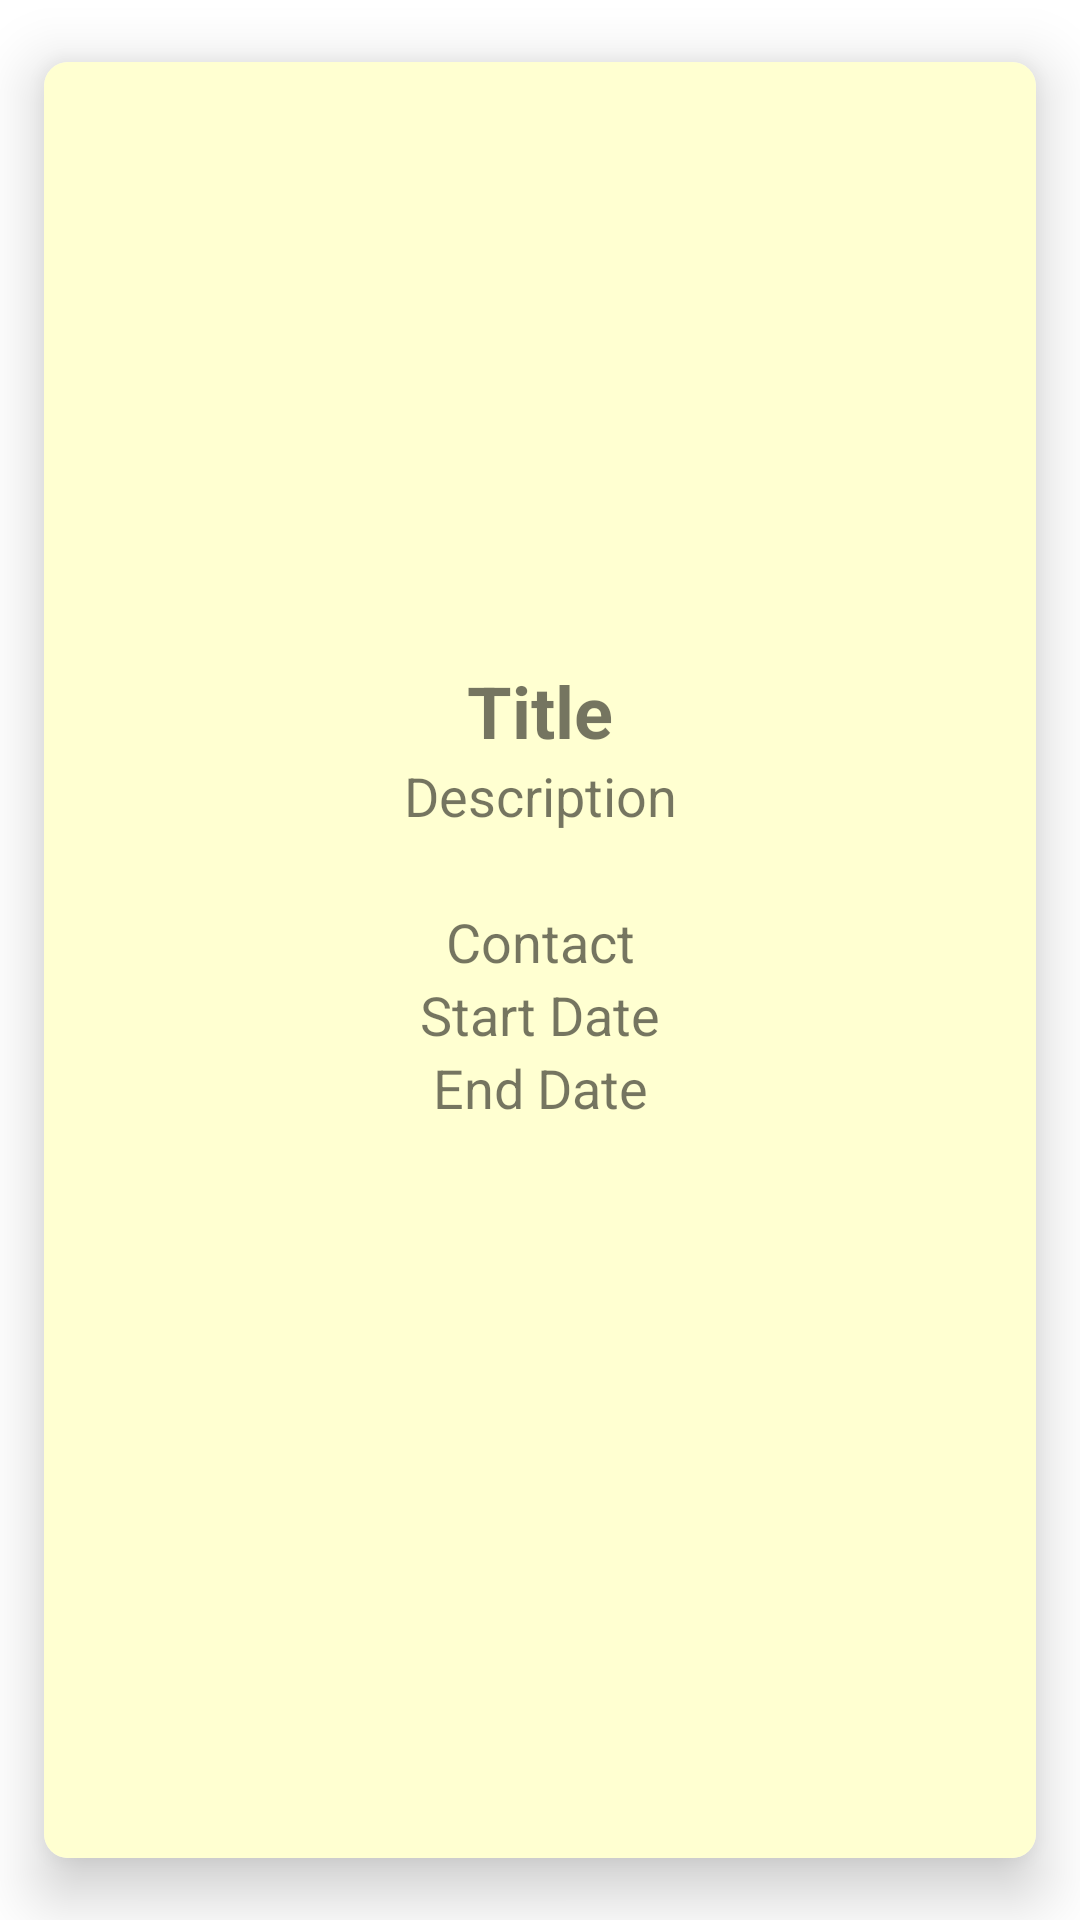

Produce the Android XML layout that renders to this screen, including the resource entries it uses.
<!-- AndroidManifest.xml: application theme Theme.CharityMate -->
<!-- res/layout/hunger_item.xml -->
<?xml version="1.0" encoding="utf-8"?>
<androidx.cardview.widget.CardView xmlns:android="http://schemas.android.com/apk/res/android"
    xmlns:app="http://schemas.android.com/apk/res-auto"
    android:id="@+id/itemCardView"
    android:layout_width="match_parent"
    android:layout_height="400dp"
    app:cardCornerRadius="8dp"
    app:cardElevation="12dp"
    app:cardUseCompatPadding="true">

    <LinearLayout
        android:layout_width="match_parent"
        android:layout_height="match_parent"
        android:background="#FFFFD1"
        android:orientation="vertical">

        <ImageView
            android:id="@+id/itemImageView"
            android:layout_width="200dp"
            android:layout_height="200dp"
            android:scaleType="centerCrop"
            android:layout_gravity="center"
            android:padding="16dp"
            android:src="@drawable/baseline_image_24" />

        <TextView
            android:id="@+id/itemTitleTextView"
            android:layout_width="match_parent"
            android:layout_height="wrap_content"
            android:gravity="center"
            android:text="Title"
            android:textSize="24sp"
            android:textStyle="bold"/>

        <TextView
            android:id="@+id/itemDescriptionTextView"
            android:layout_width="match_parent"
            android:layout_height="wrap_content"
            android:gravity="center"
            android:text="Description"
            android:textSize="18sp"/>

        <TextView
            android:id="@+id/itemAmountTextView"
            android:layout_width="match_parent"
            android:layout_height="wrap_content"
            android:gravity="center"
            android:textAppearance="?android:textAppearanceMedium"
            android:textSize="18sp"/>

        <TextView
            android:id="@+id/itemContactTextView"
            android:layout_width="match_parent"
            android:layout_height="wrap_content"
            android:gravity="center"
            android:text="Contact"
            android:textSize="18sp"/>

        <TextView
            android:id="@+id/itemStartDateTextView"
            android:layout_width="match_parent"
            android:layout_height="wrap_content"
            android:gravity="center"
            android:text="Start Date"
            android:textSize="18sp"/>

        <TextView
            android:id="@+id/itemEndDateTextView"
            android:layout_width="match_parent"
            android:layout_height="wrap_content"
            android:gravity="center"
            android:text="End Date"
            android:textSize="18sp"/>

    </LinearLayout>

</androidx.cardview.widget.CardView>
<!-- resources referenced by this layout -->
<resources>
  <style name="Theme.CharityMate" parent="Theme.MaterialComponents.DayNight.DarkActionBar">
          
          <item name="colorPrimary">@color/purple_500</item>
          <item name="colorPrimaryVariant">@color/purple_700</item>
          <item name="colorOnPrimary">@color/white</item>
          
          <item name="colorSecondary">@color/teal_200</item>
          <item name="colorSecondaryVariant">@color/teal_700</item>
          <item name="colorOnSecondary">@color/black</item>
          
          <item name="android:statusBarColor">?attr/colorPrimaryVariant</item>
          
      </style>
  <!-- not gathered from this repository: default colours our renderer supplied (Android Studio template values) -->
  <color name="purple_500">#FF6200EE</color>
  <color name="purple_700">#FF3700B3</color>
  <color name="teal_200">#FF03DAC5</color>
  <color name="teal_700">#FF018786</color>
  <color name="black">#FF000000</color>
  <color name="white">#FFFFFFFF</color>
</resources>
